Run: headless pygame with SDL's dummy video driver; simulated clock (each Clock.tick advances the game by its frame time, no real sleeping); random seed 0; keys injected as events and as key.get_pressed() state; no mouse input.
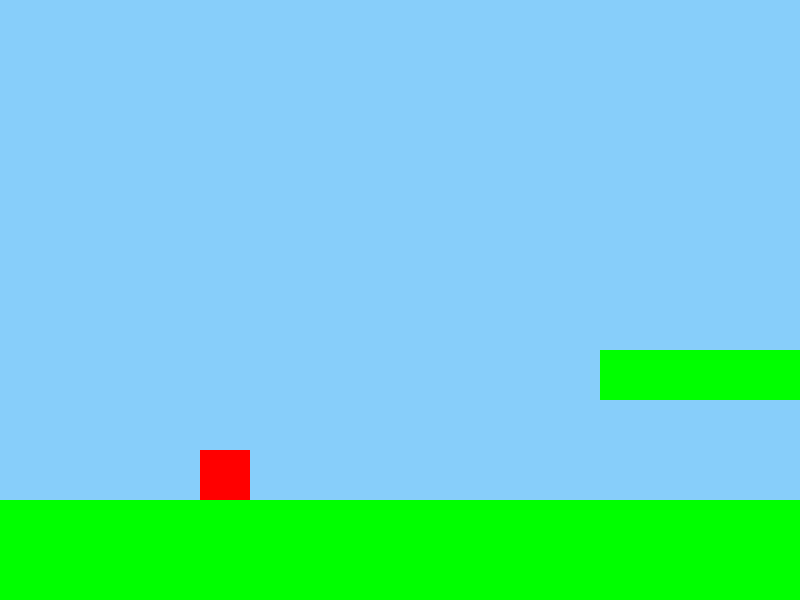
Frame 1 of 4 · flips 1–60 · no input
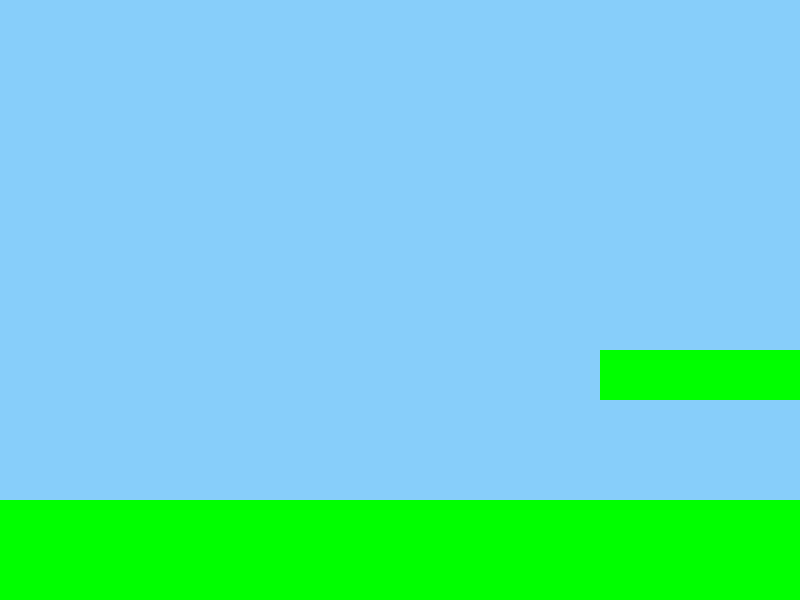
Frame 2 of 4 · flips 61–180 · tapped SPACE, RETURN · held RIGHT (→), D
Frame 3 of 4 · flips 181–300 · held DOWN (↓), S · screen unchanged from frame 2, image omitted
Frame 4 of 4 · flips 301–420 · held LEFT (←), A, UP (↑), W · screen same as frame 1, image omitted

The pygame program that drew these frames:

import pygame
import sys

# Initialize Pygame
pygame.init()

# Screen settings
SCREEN_WIDTH, SCREEN_HEIGHT = 800, 600
screen = pygame.display.set_mode((SCREEN_WIDTH, SCREEN_HEIGHT))
pygame.display.set_caption('Simple Mario')

# Colors
RED = (255, 0, 0)
GREEN = (0, 255, 0)
BACKGROUND_COLOR = (135, 206, 250)  # Sky blue

# Platform settings
platforms = [(0, SCREEN_HEIGHT - 100, 1200, 500),  # X, Y, Width, Height
             (600, SCREEN_HEIGHT - 250, 200, 50)]
platform_color = GREEN

# FPS settings
clock = pygame.time.Clock()
FPS = 60

# Player settings
player_size = 50
player_color = RED
player_x, player_y = SCREEN_WIDTH // 4, SCREEN_HEIGHT - player_size - 100
player_speed = 5
player_velocity_y = 0
gravity = 0.5
jump_height = -10
ground = SCREEN_HEIGHT - player_size - 100
jumping = False

# Game loop
running = True
while running:
    for event in pygame.event.get():
        if event.type == pygame.QUIT:
            running = False
        if event.type == pygame.KEYDOWN:
            if event.key == pygame.K_SPACE and not jumping:
                player_velocity_y = jump_height
                jumping = True

    # Key presses for horizontal movement
    keys = pygame.key.get_pressed()
    if keys[pygame.K_LEFT]:
        player_x -= player_speed
    if keys[pygame.K_RIGHT]:
        player_x += player_speed

    # Gravity and jumping
    player_y += player_velocity_y
    player_velocity_y += gravity
    if player_y > ground:
        player_y = ground
        jumping = False

    # Collision detection with platforms
    player_rect = pygame.Rect(player_x, player_y, player_size, player_size)
    for platform in platforms:
        platform_rect = pygame.Rect(platform)
        if player_rect.colliderect(platform_rect) and player_velocity_y >= 0:
            player_y = platform[1] - player_size
            jumping = False
            player_velocity_y = 0
            break

    # Drawing
    screen.fill(BACKGROUND_COLOR)
    pygame.draw.rect(screen, player_color, (player_x, player_y, player_size, player_size))

    # Draw platforms
    for platform in platforms:
        pygame.draw.rect(screen, platform_color, platform)

    # Update display
    pygame.display.update()

    # Cap the FPS
    clock.tick(FPS)

pygame.quit()
sys.exit()
